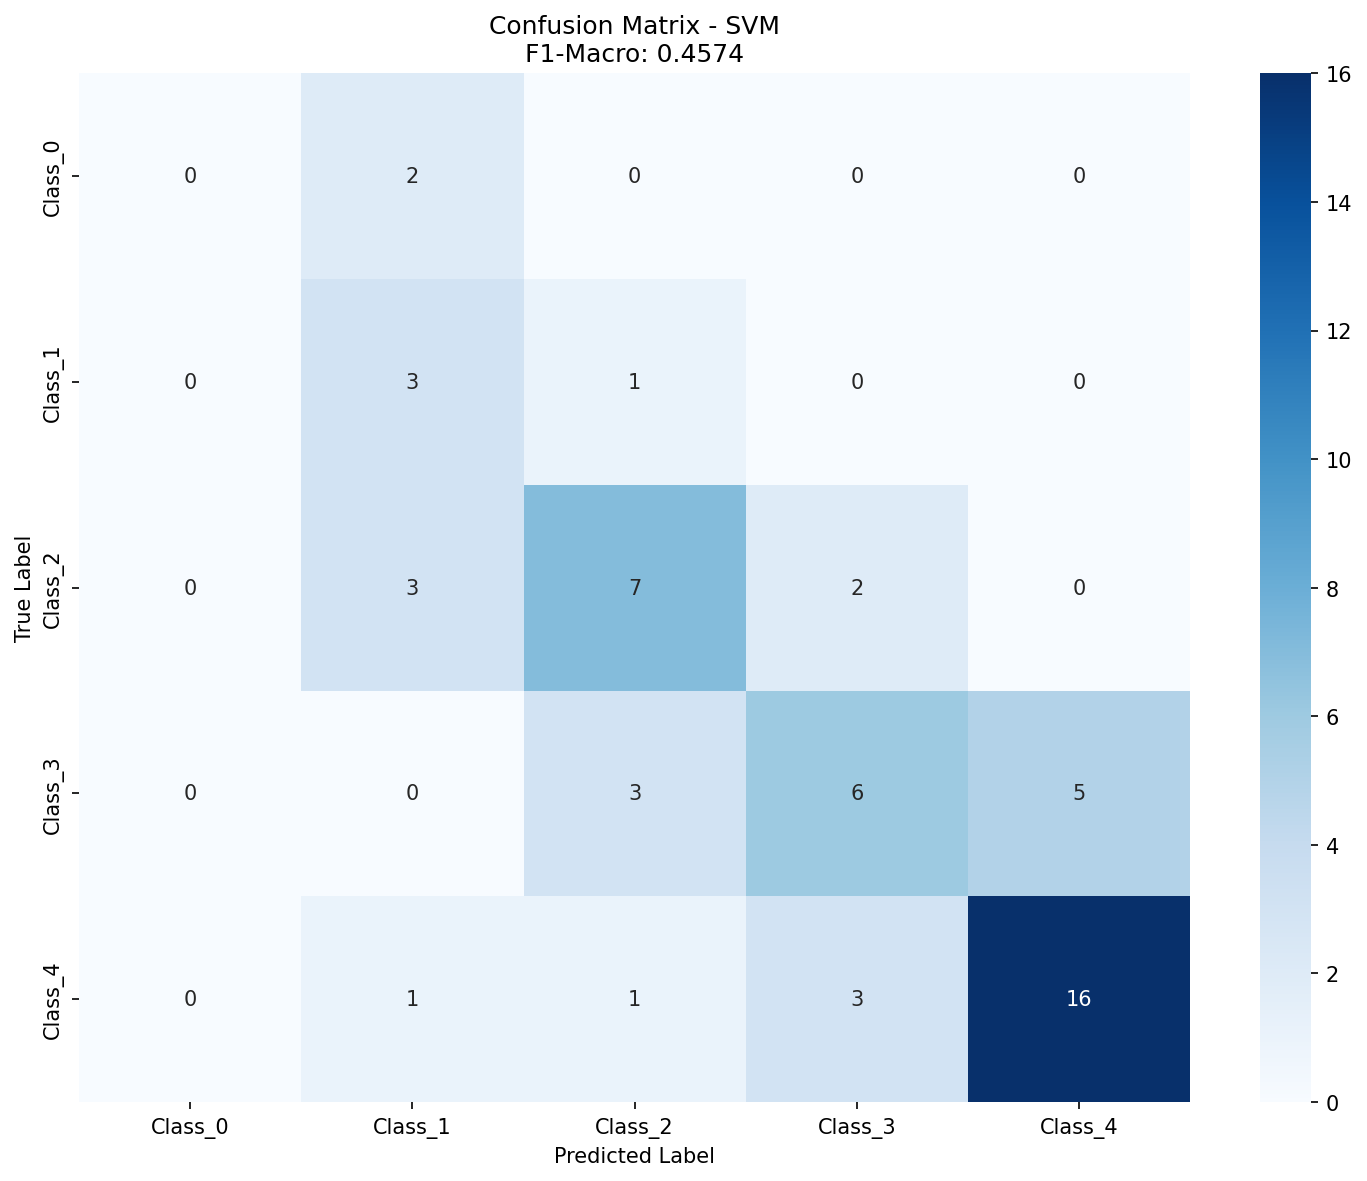

Values plotted in this chart, from the file beside it:
, Pred_Class_0, Pred_Class_1, Pred_Class_2, Pred_Class_3, Pred_Class_4
True_Class_0, 0, 2, 0, 0, 0
True_Class_1, 0, 3, 1, 0, 0
True_Class_2, 0, 3, 7, 2, 0
True_Class_3, 0, 0, 3, 6, 5
True_Class_4, 0, 1, 1, 3, 16
